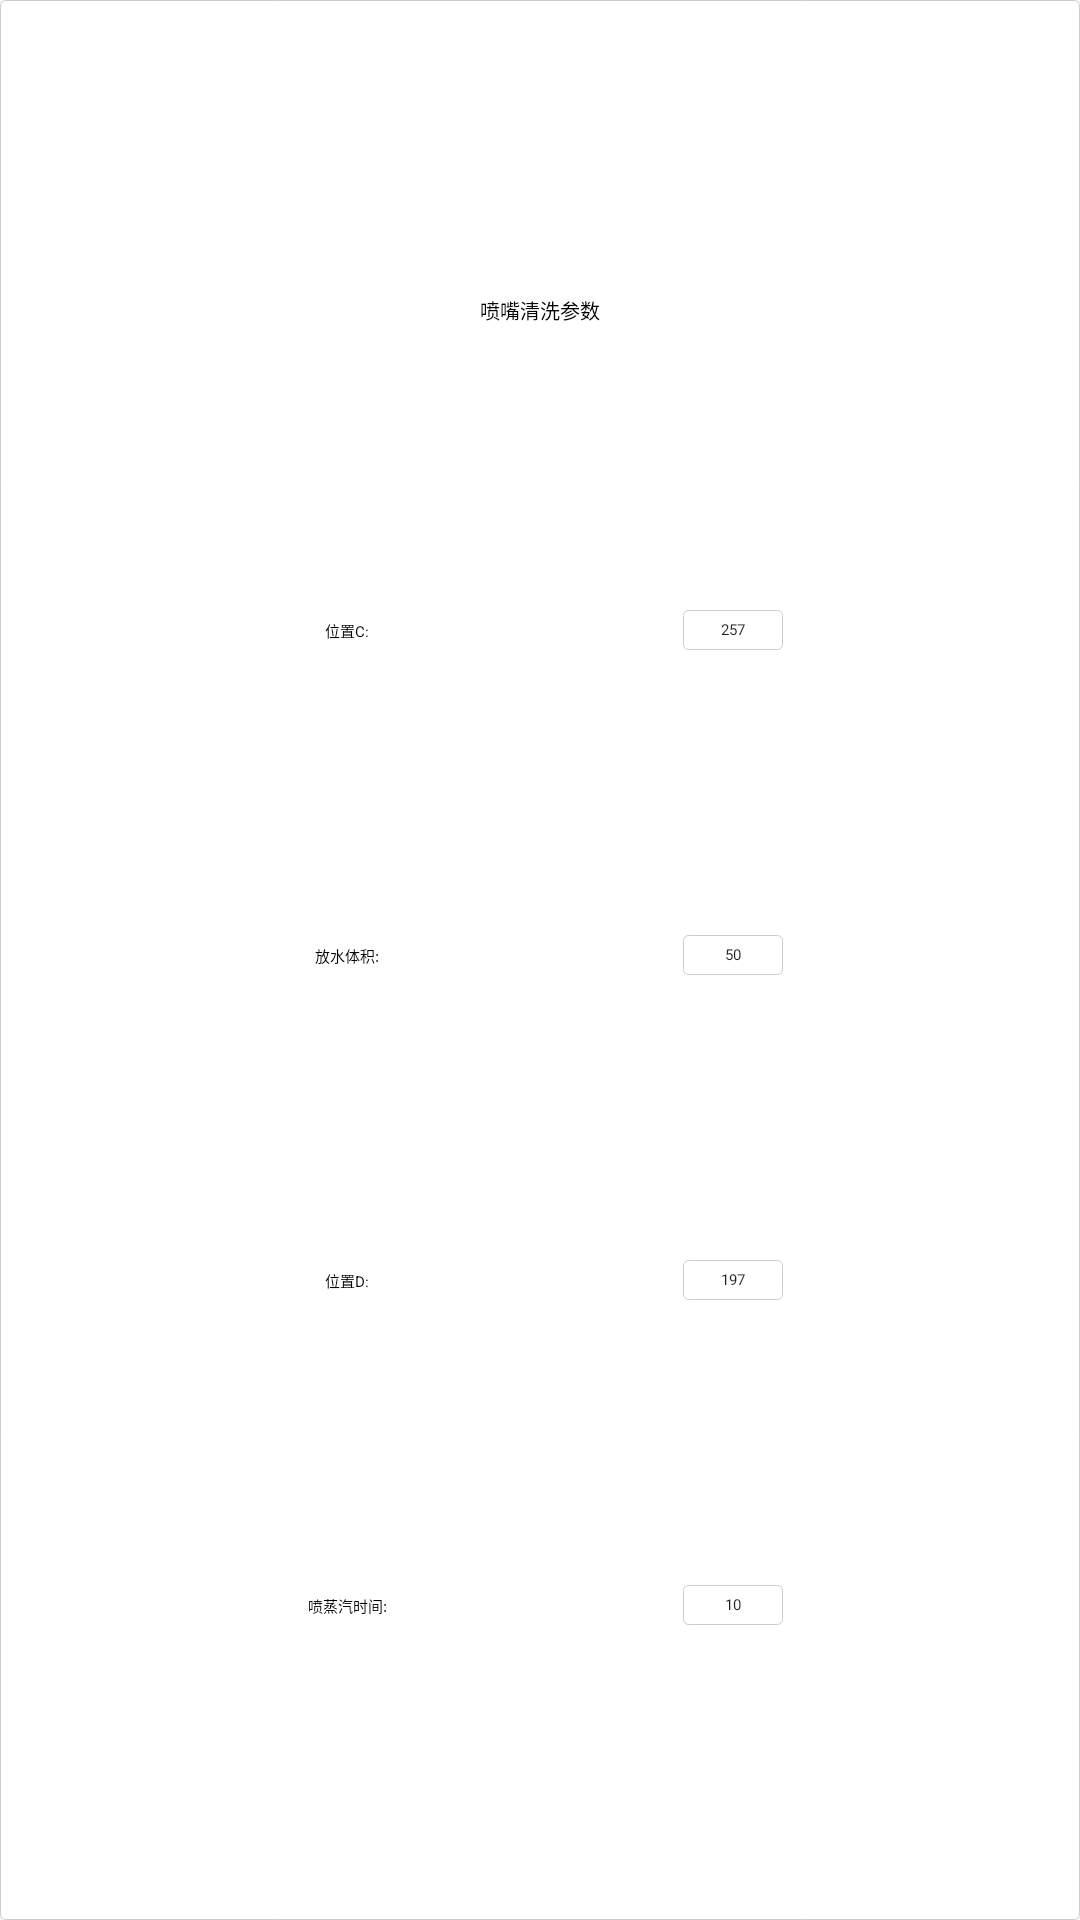

This screen was rendered from an Android layout file. Write that file and the resources it references.
<!-- AndroidManifest.xml: application theme Theme.PastaCooking -->
<!-- res/layout/sub_clean_param.xml -->
<?xml version="1.0" encoding="utf-8"?>
<androidx.constraintlayout.widget.ConstraintLayout
    xmlns:android="http://schemas.android.com/apk/res/android"
    xmlns:app="http://schemas.android.com/apk/res-auto"
    android:layout_width="@dimen/x220"
    android:layout_height="@dimen/y230"
    android:background="@drawable/shape_item"
    android:padding="@dimen/x10">

    <TextView
        android:id="@+id/id_text_view_title"
        style="@style/TextViewStyle"
        android:layout_width="match_parent"
        android:layout_height="wrap_content"
        android:text="喷嘴清洗参数"
        android:textSize="@dimen/x20"
        app:layout_constraintBottom_toTopOf="@+id/id_input_c"
        app:layout_constraintEnd_toEndOf="parent"
        app:layout_constraintStart_toStartOf="parent"
        app:layout_constraintTop_toTopOf="parent" />

    <TextView
        android:id="@+id/textView"
        style="@style/TextViewStyle"
        android:layout_width="@dimen/x100"
        android:layout_height="wrap_content"
        android:text="位置C:"
        android:textSize="@dimen/x15"
        app:layout_constraintBottom_toBottomOf="@+id/id_input_c"
        app:layout_constraintEnd_toStartOf="@+id/id_input_c"
        app:layout_constraintStart_toStartOf="parent"
        app:layout_constraintTop_toTopOf="@+id/id_input_c" />

    <EditText
        android:id="@+id/id_input_c"
        style="@style/InputStype"
        android:layout_width="@dimen/x100"
        android:layout_height="@dimen/x40"
        android:text="@string/def_c"
        android:textSize="@dimen/x15"
        app:layout_constraintBottom_toTopOf="@+id/id_input_pour_water"
        app:layout_constraintEnd_toEndOf="parent"
        app:layout_constraintStart_toEndOf="@+id/textView"
        app:layout_constraintTop_toBottomOf="@+id/id_text_view_title" />

    <TextView
        android:id="@+id/textView2"
        style="@style/TextViewStyle"
        android:layout_width="@dimen/x100"
        android:layout_height="wrap_content"
        android:text="放水体积:"
        android:textSize="@dimen/x15"
        app:layout_constraintBottom_toBottomOf="@+id/id_input_pour_water"
        app:layout_constraintEnd_toStartOf="@+id/id_input_pour_water"
        app:layout_constraintStart_toStartOf="parent"
        app:layout_constraintTop_toTopOf="@+id/id_input_pour_water" />

    <EditText
        android:id="@+id/id_input_pour_water"
        style="@style/InputStype"
        android:layout_width="@dimen/x100"
        android:layout_height="@dimen/x40"
        android:textSize="@dimen/x15"
        android:text="@string/def_drain_cold_water"
        app:layout_constraintBottom_toTopOf="@+id/id_input_d"
        app:layout_constraintEnd_toEndOf="parent"
        app:layout_constraintStart_toEndOf="@+id/textView2"
        app:layout_constraintTop_toBottomOf="@+id/id_input_c" />

    <TextView
        android:id="@+id/textView3"
        style="@style/TextViewStyle"
        android:layout_width="@dimen/x100"
        android:layout_height="wrap_content"
        android:text="位置D:"
        android:textSize="@dimen/x15"
        app:layout_constraintBottom_toBottomOf="@+id/id_input_d"
        app:layout_constraintEnd_toStartOf="@+id/id_input_d"
        app:layout_constraintStart_toStartOf="parent"
        app:layout_constraintTop_toTopOf="@+id/id_input_d" />


    <EditText
        android:id="@+id/id_input_d"
        style="@style/InputStype"
        android:layout_width="@dimen/x100"
        android:layout_height="@dimen/x40"
        android:textSize="@dimen/x15"
        android:text="@string/def_d"
        app:layout_constraintBottom_toTopOf="@+id/id_input_steam_time"
        app:layout_constraintEnd_toEndOf="parent"
        app:layout_constraintStart_toEndOf="@+id/textView3"
        app:layout_constraintTop_toBottomOf="@+id/id_input_pour_water" />

    <TextView
        android:id="@+id/textView9"
        style="@style/TextViewStyle"
        android:layout_width="@dimen/x100"
        android:layout_height="wrap_content"
        android:text="喷蒸汽时间:"
        android:textSize="@dimen/x15"
        app:layout_constraintBottom_toBottomOf="@+id/id_input_steam_time"
        app:layout_constraintEnd_toStartOf="@+id/id_input_steam_time"
        app:layout_constraintStart_toStartOf="parent"
        app:layout_constraintTop_toTopOf="@+id/id_input_steam_time" />

    <EditText
        android:id="@+id/id_input_steam_time"
        style="@style/InputStype"
        android:layout_width="@dimen/x100"
        android:layout_height="@dimen/x40"
        android:text="@string/def_steam_duration"
        android:textSize="@dimen/x15"
        app:layout_constraintBottom_toBottomOf="parent"
        app:layout_constraintEnd_toEndOf="parent"
        app:layout_constraintStart_toEndOf="@+id/textView9"
        app:layout_constraintTop_toBottomOf="@+id/id_input_d" />

</androidx.constraintlayout.widget.ConstraintLayout>
<!-- resources referenced by this layout -->
<resources>
  <dimen name="x10">10px</dimen>
  <dimen name="x100">100px</dimen>
  <dimen name="x15">15px</dimen>
  <dimen name="x20">20px</dimen>
  <dimen name="x220">220px</dimen>
  <dimen name="x40">40px</dimen>
  <dimen name="y230">230px</dimen>
  <!-- drawable shape_item (drawable) -->
  <?xml version="1.0" encoding="utf-8"?>
  <shape xmlns:android="http://schemas.android.com/apk/res/android">
      <solid android:color="@color/white"/>
      <stroke android:color="@color/gray" android:width="@dimen/x1"/>
      <corners android:radius="@dimen/x5"/>
  </shape>
  <string name="def_c">257</string>
  <string name="def_d">197</string>
  <string name="def_drain_cold_water">50</string>
  <string name="def_steam_duration">10</string>
  <style name="InputStype">
          <item name="android:background">@drawable/shape_edit</item>
          <item name="android:inputType">number</item>
          <item name="android:gravity">center</item>
          <item name="android:textSize">@dimen/x20</item>
      </style>
  <style name="TextViewStyle">
          <item name="android:textSize">@dimen/x50</item>
          <item name="android:textColor">@color/black</item>
          <item name="android:gravity">center</item>
          <item name="android:background">@color/white</item>
          <item name="fontFamily">幼圆</item>
      </style>
  <style name="Theme.PastaCooking" parent="Theme.AppCompat.Light.NoActionBar">
          
          <item name="colorPrimary">@color/purple_500</item>
          <item name="colorPrimaryVariant">@color/purple_700</item>
          <item name="colorOnPrimary">@color/white</item>
          
          <item name="colorSecondary">@color/teal_200</item>
          <item name="colorSecondaryVariant">@color/teal_700</item>
          <item name="colorOnSecondary">@color/black</item>
          
          <item name="android:statusBarColor" tools:targetApi="l">?attr/colorPrimaryVariant</item>
          
  
          <item name="android:windowFullscreen">true</item>
          <item name="windowActionBar">false</item>
          <item name="windowNoTitle">true</item>
          <item name="android:windowIsTranslucent">true</item>
      </style>
  <color name="white">#FFFFFFFF</color>
  <color name="gray">#ccc</color>
  <dimen name="x1">1px</dimen>
  <dimen name="x5">5px</dimen>
  <!-- drawable shape_edit (drawable) -->
  <?xml version="1.0" encoding="utf-8"?>
  <shape xmlns:android="http://schemas.android.com/apk/res/android">
      <stroke android:width="@dimen/x1" android:color="@color/gray"/>
      <corners android:radius="@dimen/x5"/>
  </shape>
  <dimen name="x50">50px</dimen>
  <color name="black">#FF000000</color>
  <color name="purple_500">#FF6200EE</color>
  <color name="purple_700">#FF3700B3</color>
  <color name="teal_200">#FF03DAC5</color>
  <color name="teal_700">#FF018786</color>
</resources>
